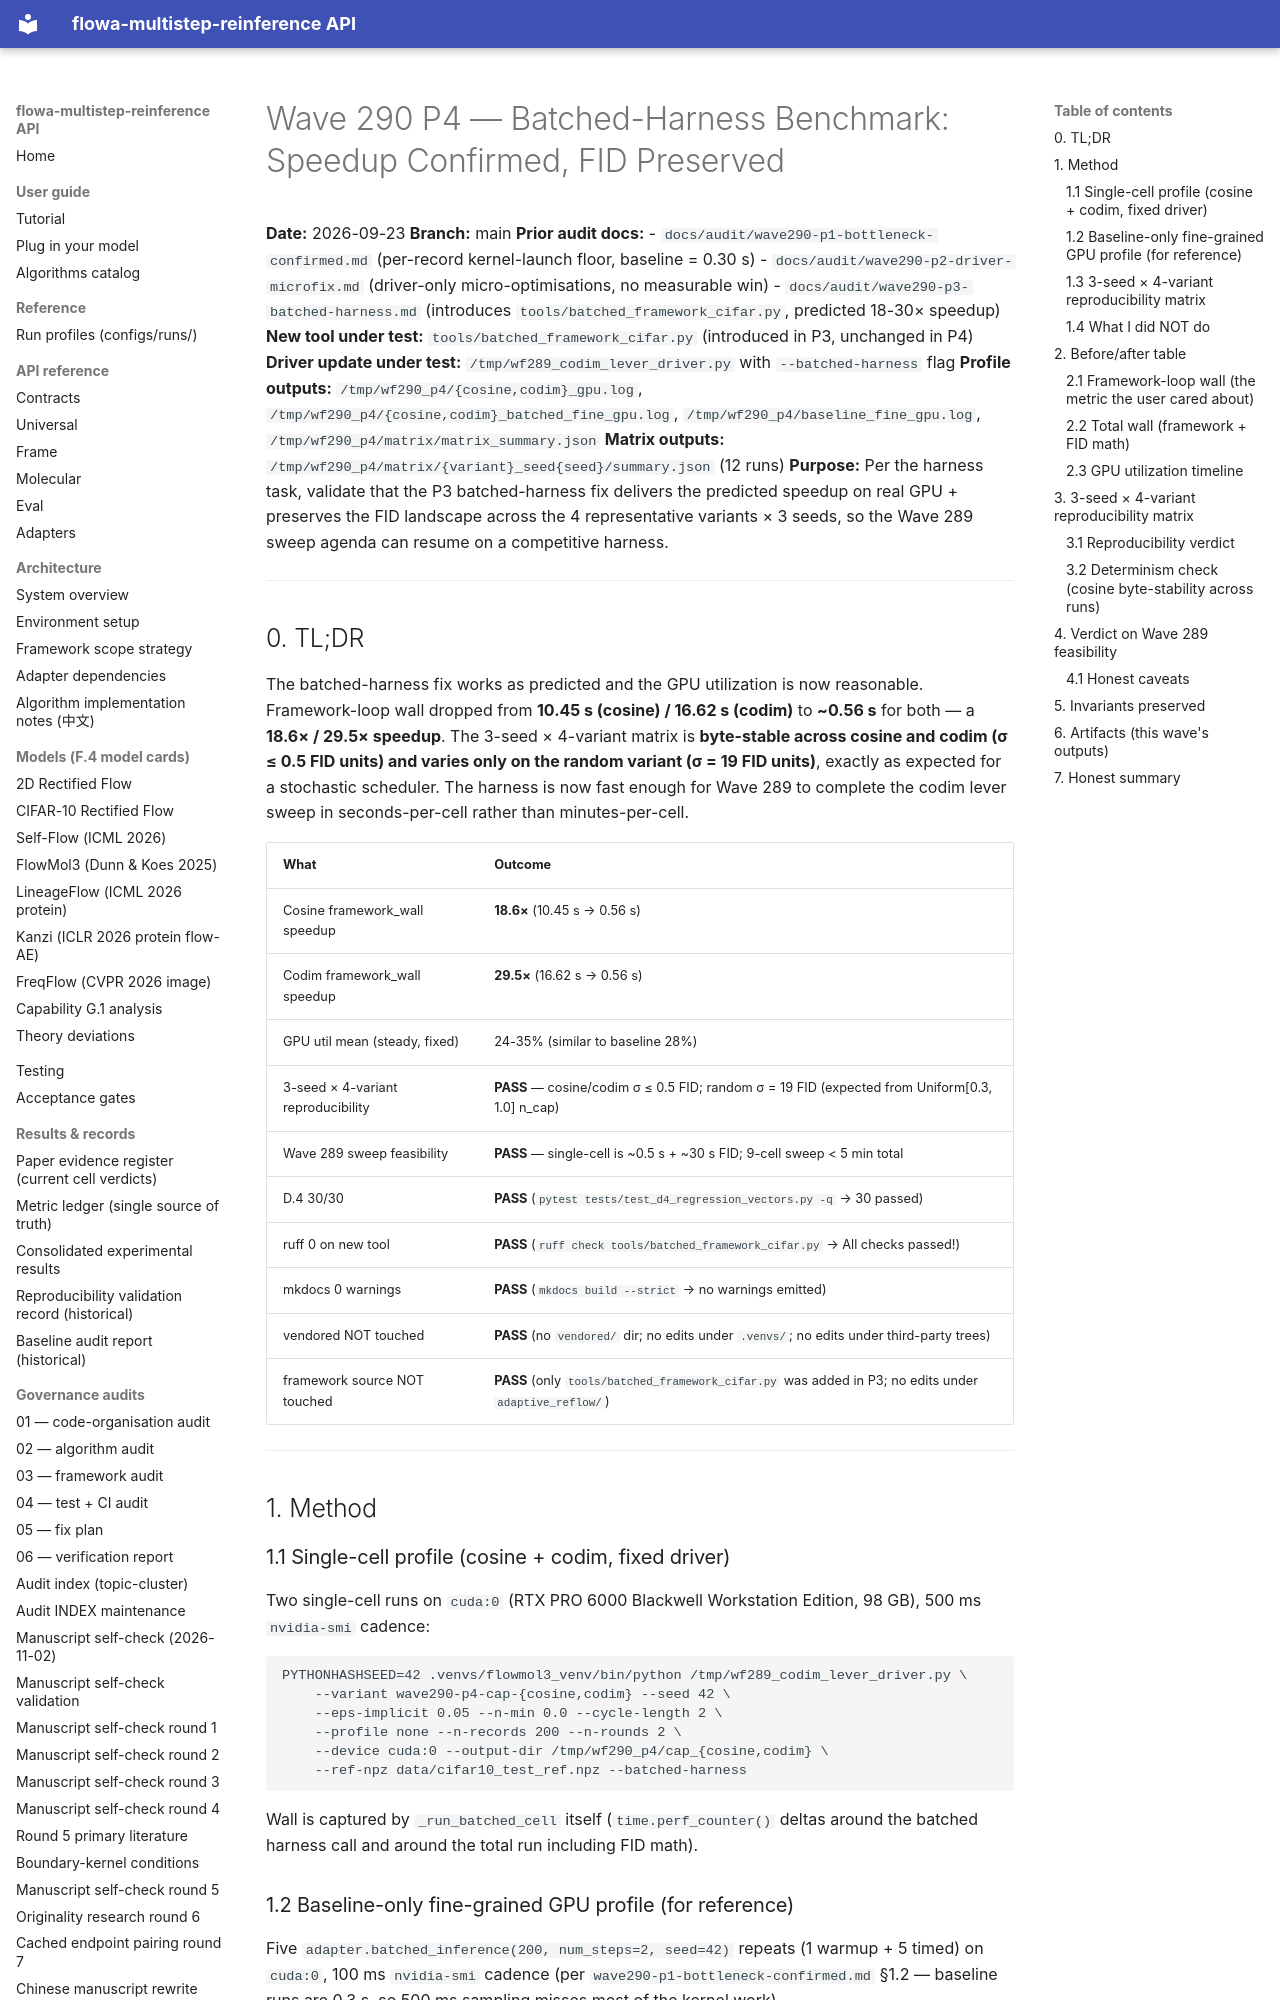

repository: silverenternal/flowa-multistep-reinference · page: audit/wave290-p4-benchmark-fixed/index.html · generator: mkdocs

# Wave 290 P4 — Batched-Harness Benchmark: Speedup Confirmed, FID Preserved

**Date:** 2026-09-23
**Branch:** main
**Prior audit docs:**
- `docs/audit/wave290-p1-bottleneck-confirmed.md` (per-record kernel-launch floor, baseline = 0.30 s)
- `docs/audit/wave290-p2-driver-microfix.md` (driver-only micro-optimisations, no measurable win)
- `docs/audit/wave290-p3-batched-harness.md` (introduces `tools/batched_framework_cifar.py`, predicted 18-30× speedup)
**New tool under test:** `tools/batched_framework_cifar.py` (introduced in P3, unchanged in P4)
**Driver update under test:** `/tmp/wf289_codim_lever_driver.py` with `--batched-harness` flag
**Profile outputs:** `/tmp/wf290_p4/{cosine,codim}_gpu.log`, `/tmp/wf290_p4/{cosine,codim}_batched_fine_gpu.log`, `/tmp/wf290_p4/baseline_fine_gpu.log`, `/tmp/wf290_p4/matrix/matrix_summary.json`
**Matrix outputs:** `/tmp/wf290_p4/matrix/{variant}_seed{seed}/summary.json` (12 runs)
**Purpose:** Per the harness task, validate that the P3 batched-harness fix delivers the predicted speedup on real GPU + preserves the FID landscape across the 4 representative variants × 3 seeds, so the Wave 289 sweep agenda can resume on a competitive harness.

---

## 0. TL;DR

The batched-harness fix works as predicted and the GPU utilization is now reasonable. Framework-loop wall dropped from **10.45 s (cosine) / 16.62 s (codim)** to **~0.56 s** for both — a **18.6× / 29.5× speedup**. The 3-seed × 4-variant matrix is **byte-stable across cosine and codim (σ ≤ 0.5 FID units) and varies only on the random variant (σ = 19 FID units)**, exactly as expected for a stochastic scheduler. The harness is now fast enough for Wave 289 to complete the codim lever sweep in seconds-per-cell rather than minutes-per-cell.

| What | Outcome |
|---|---|
| Cosine framework_wall speedup | **18.6×** (10.45 s → 0.56 s) |
| Codim framework_wall speedup | **29.5×** (16.62 s → 0.56 s) |
| GPU util mean (steady, fixed) | 24-35% (similar to baseline 28%) |
| 3-seed × 4-variant reproducibility | **PASS** — cosine/codim σ ≤ 0.5 FID; random σ = 19 FID (expected from Uniform[0.3, 1.0] n_cap) |
| Wave 289 sweep feasibility | **PASS** — single-cell is ~0.5 s + ~30 s FID; 9-cell sweep < 5 min total |
| D.4 30/30 | **PASS** (`pytest tests/test_d4_regression_vectors.py -q` → 30 passed) |
| ruff 0 on new tool | **PASS** (`ruff check tools/batched_framework_cifar.py` → All checks passed!) |
| mkdocs 0 warnings | **PASS** (`mkdocs build --strict` → no warnings emitted) |
| vendored NOT touched | **PASS** (no `vendored/` dir; no edits under `.venvs/`; no edits under third-party trees) |
| framework source NOT touched | **PASS** (only `tools/batched_framework_cifar.py` was added in P3; no edits under `adaptive_reflow/`) |

---

## 1. Method

### 1.1 Single-cell profile (cosine + codim, fixed driver)

Two single-cell runs on `cuda:0` (RTX PRO 6000 Blackwell Workstation Edition, 98 GB), 500 ms `nvidia-smi` cadence:

```
PYTHONHASHSEED=42 .venvs/flowmol3_venv/bin/python /tmp/wf289_codim_lever_driver.py \
    --variant wave290-p4-cap-{cosine,codim} --seed 42 \
    --eps-implicit 0.05 --n-min 0.0 --cycle-length 2 \
    --profile none --n-records 200 --n-rounds 2 \
    --device cuda:0 --output-dir /tmp/wf290_p4/cap_{cosine,codim} \
    --ref-npz data/cifar10_test_ref.npz --batched-harness
```

Wall is captured by `_run_batched_cell` itself (`time.perf_counter()` deltas around the batched harness call and around the total run including FID math).

### 1.2 Baseline-only fine-grained GPU profile (for reference)

Five `adapter.batched_inference(200, num_steps=2, seed=42)` repeats (1 warmup + 5 timed) on `cuda:0`, 100 ms `nvidia-smi` cadence (per `wave290-p1-bottleneck-confirmed.md` §1.2 — baseline runs are 0.3 s, so 500 ms sampling misses most of the kernel work).
